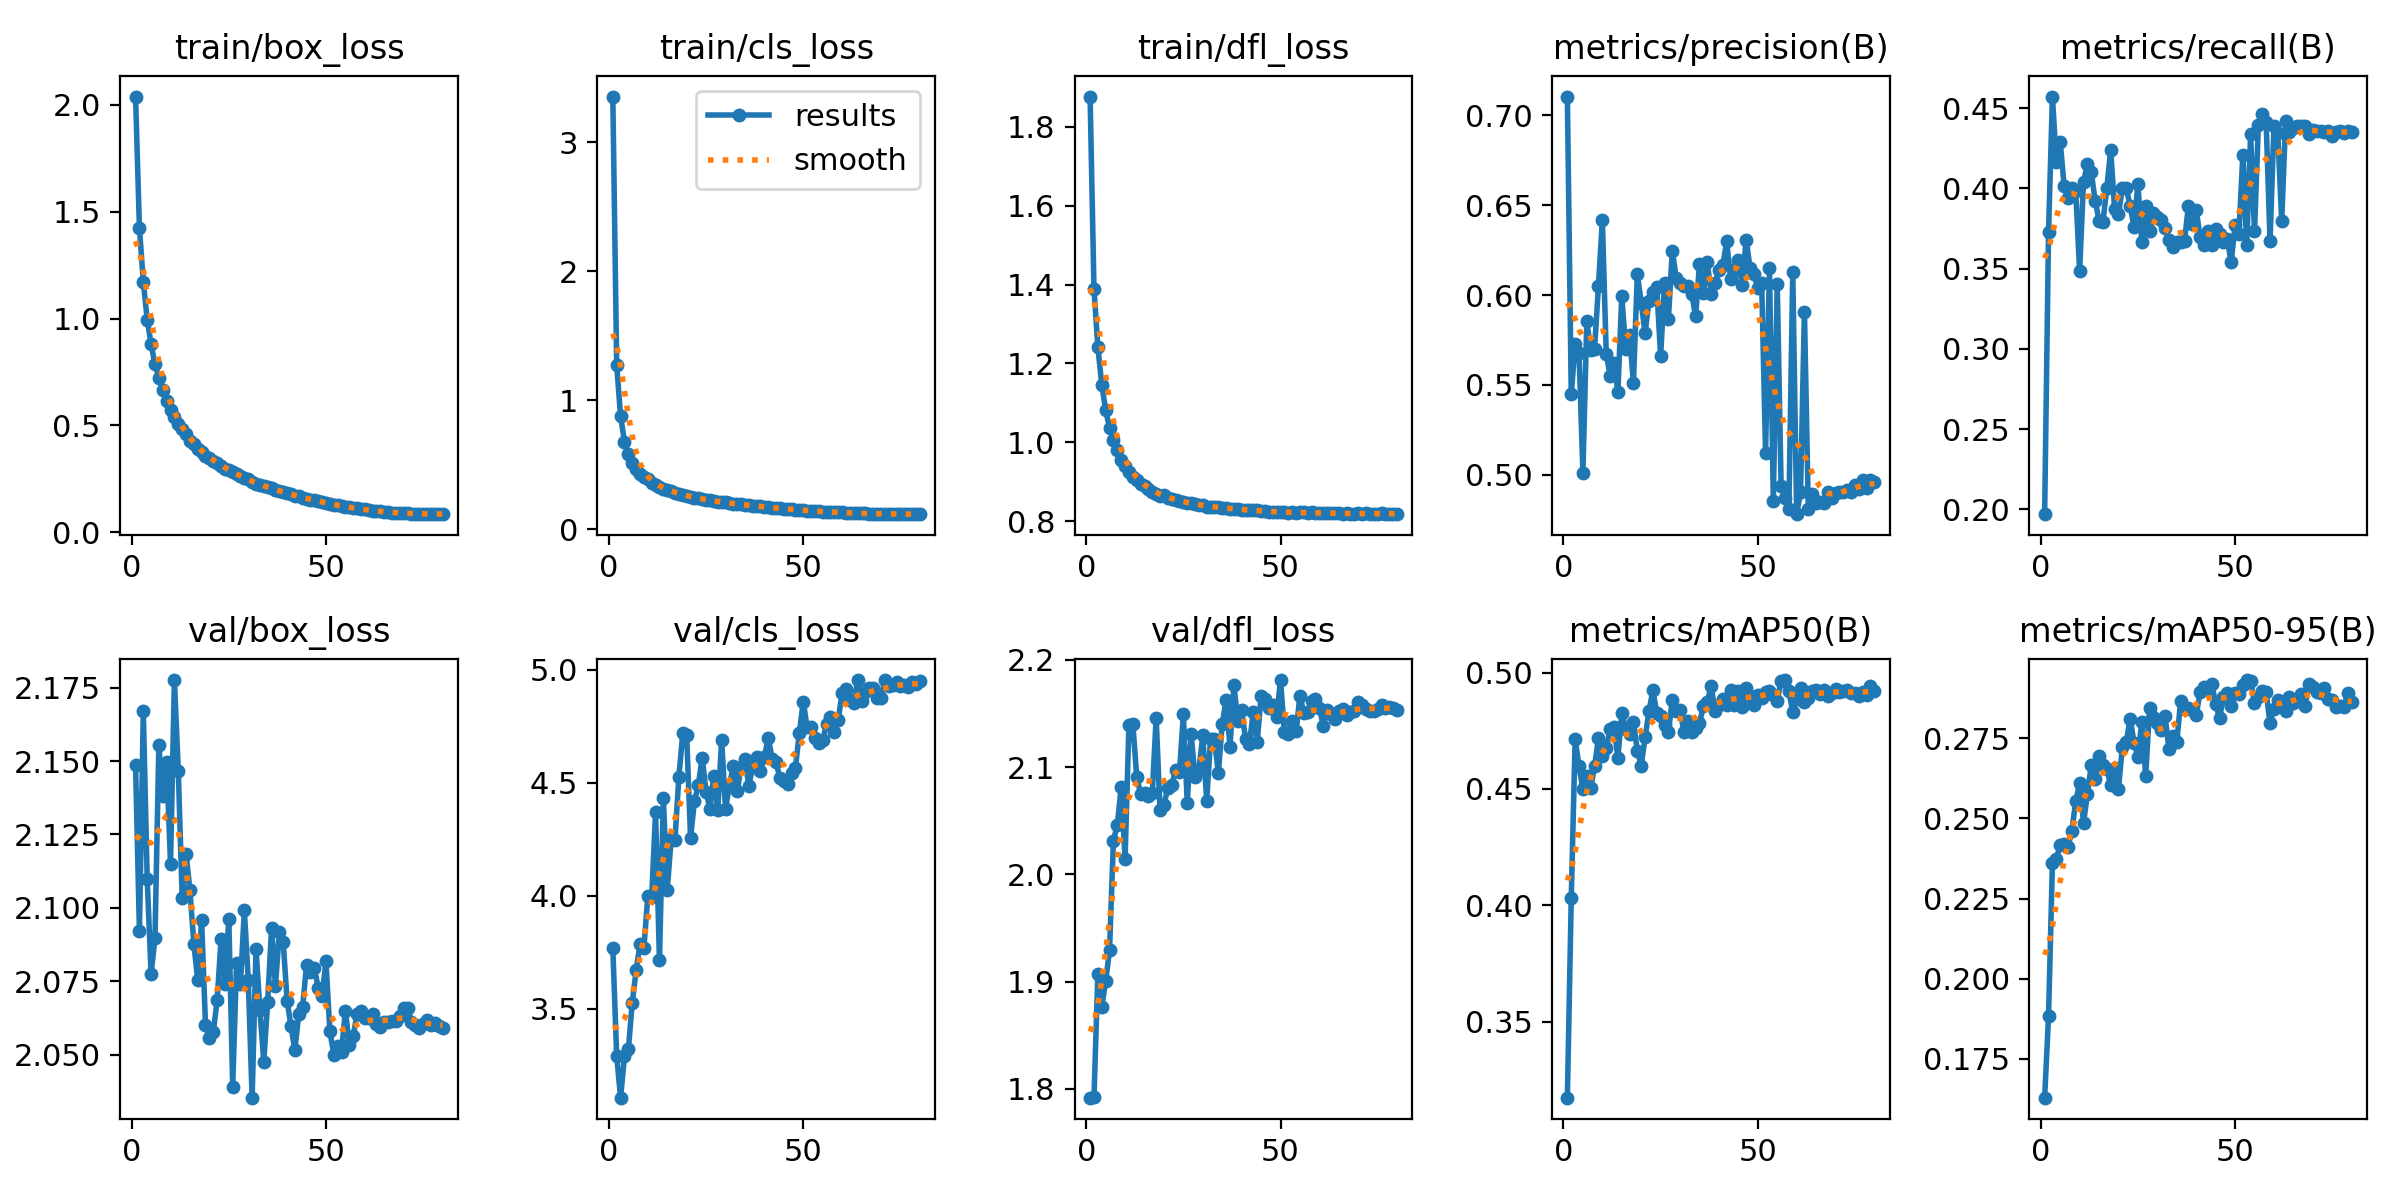

Source data for this figure (header and first rows):
epoch, train/box_loss, train/cls_loss, train/dfl_loss, metrics/precision(B), metrics/recall(B), metrics/mAP50(B), metrics/mAP50-95(B), val/box_loss, val/cls_loss, val/dfl_loss, lr/pg0, lr/pg1, lr/pg2
1, 2.039, 3.356, 1.877, 0.7104, 0.197, 0.3173, 0.1628, 2.149, 3.768, 1.792, 0.06262, 3.7383e-06, 3.7383e-06
2, 1.424, 1.272, 1.389, 0.5447, 0.3728, 0.4031, 0.1883, 2.092, 3.291, 1.792, 0.02511, 7.4871e-06, 7.4871e-06
3, 1.171, 0.8766, 1.241, 0.5727, 0.4572, 0.4715, 0.236, 2.167, 3.108, 1.907, 9.9848e-06, 9.9848e-06, 9.9848e-06
4, 0.9945, 0.6801, 1.146, 0.5679, 0.4164, 0.4596, 0.2373, 2.11, 3.29, 1.876, 9.9658e-06, 9.9658e-06, 9.9658e-06
5, 0.8805, 0.5816, 1.082, 0.5012, 0.4292, 0.4498, 0.2418, 2.078, 3.322, 1.9, 9.9393e-06, 9.9393e-06, 9.9393e-06
6, 0.7855, 0.5146, 1.037, 0.5856, 0.4016, 0.4556, 0.2419, 2.09, 3.527, 1.929, 9.9053e-06, 9.9053e-06, 9.9053e-06
7, 0.7221, 0.4692, 1.006, 0.5692, 0.3941, 0.4503, 0.2411, 2.155, 3.671, 2.031, 9.8638e-06, 9.8638e-06, 9.8638e-06
8, 0.6676, 0.4294, 0.9793, 0.5702, 0.4003, 0.4598, 0.2461, 2.138, 3.787, 2.046, 9.8149e-06, 9.8149e-06, 9.8149e-06
9, 0.6147, 0.4016, 0.9556, 0.6052, 0.3981, 0.4718, 0.2554, 2.15, 3.771, 2.082, 9.7587e-06, 9.7587e-06, 9.7587e-06
10, 0.5714, 0.3859, 0.9398, 0.6415, 0.3486, 0.4641, 0.261, 2.115, 3.997, 2.015, 9.6953e-06, 9.6953e-06, 9.6953e-06
11, 0.5409, 0.3608, 0.9237, 0.5675, 0.4038, 0.4673, 0.2487, 2.178, 3.994, 2.14, 9.6248e-06, 9.6248e-06, 9.6248e-06
12, 0.5053, 0.3429, 0.9128, 0.5552, 0.4153, 0.4755, 0.2575, 2.147, 4.37, 2.14, 9.5472e-06, 9.5472e-06, 9.5472e-06
13, 0.4835, 0.3281, 0.9055, 0.5623, 0.4099, 0.4767, 0.2666, 2.103, 3.715, 2.091, 9.4627e-06, 9.4627e-06, 9.4627e-06
14, 0.4576, 0.3154, 0.8943, 0.5462, 0.3923, 0.4634, 0.2622, 2.118, 4.433, 2.075, 9.3715e-06, 9.3715e-06, 9.3715e-06
15, 0.4287, 0.302, 0.8881, 0.5995, 0.3799, 0.4827, 0.2697, 2.106, 4.026, 2.076, 9.2736e-06, 9.2736e-06, 9.2736e-06
16, 0.4116, 0.2969, 0.8813, 0.5701, 0.3792, 0.4757, 0.2667, 2.088, 4.25, 2.073, 9.1692e-06, 9.1692e-06, 9.1692e-06
17, 0.3886, 0.2819, 0.8747, 0.5779, 0.4003, 0.4735, 0.2655, 2.075, 4.249, 2.076, 9.0585e-06, 9.0585e-06, 9.0585e-06
18, 0.3767, 0.2737, 0.8693, 0.5511, 0.4241, 0.4785, 0.2603, 2.096, 4.528, 2.146, 8.9417e-06, 8.9417e-06, 8.9417e-06
19, 0.3577, 0.267, 0.8651, 0.6116, 0.387, 0.4664, 0.2656, 2.06, 4.719, 2.06, 8.8189e-06, 8.8189e-06, 8.8189e-06
20, 0.3496, 0.2587, 0.8651, 0.5958, 0.3839, 0.46, 0.2592, 2.056, 4.713, 2.065, 8.6903e-06, 8.6903e-06, 8.6903e-06
21, 0.3332, 0.2519, 0.8594, 0.5788, 0.4003, 0.4721, 0.2724, 2.058, 4.256, 2.08, 8.5562e-06, 8.5562e-06, 8.5562e-06
22, 0.3216, 0.2461, 0.8563, 0.5968, 0.4003, 0.4833, 0.2738, 2.068, 4.419, 2.083, 8.4166e-06, 8.4166e-06, 8.4166e-06
23, 0.311, 0.2387, 0.8529, 0.6019, 0.389, 0.4923, 0.2811, 2.089, 4.489, 2.097, 8.2719e-06, 8.2719e-06, 8.2719e-06
24, 0.2975, 0.2336, 0.8504, 0.6042, 0.3759, 0.4828, 0.2737, 2.074, 4.611, 2.095, 8.1223e-06, 8.1223e-06, 8.1223e-06
25, 0.2911, 0.2282, 0.8486, 0.5658, 0.4025, 0.4813, 0.2693, 2.096, 4.459, 2.149, 7.968e-06, 7.968e-06, 7.968e-06
26, 0.2815, 0.2242, 0.8463, 0.6068, 0.3663, 0.4775, 0.2801, 2.039, 4.385, 2.067, 7.8092e-06, 7.8092e-06, 7.8092e-06
27, 0.2747, 0.2218, 0.8461, 0.5868, 0.3888, 0.4746, 0.2632, 2.081, 4.532, 2.131, 7.6461e-06, 7.6461e-06, 7.6461e-06
28, 0.2625, 0.2148, 0.8437, 0.6247, 0.3734, 0.4882, 0.2846, 2.074, 4.38, 2.091, 7.4791e-06, 7.4791e-06, 7.4791e-06
29, 0.2516, 0.2095, 0.8412, 0.6097, 0.3844, 0.4837, 0.2817, 2.099, 4.689, 2.097, 7.3084e-06, 7.3084e-06, 7.3084e-06
30, 0.2467, 0.2083, 0.8405, 0.6069, 0.3823, 0.4839, 0.2798, 2.075, 4.383, 2.13, 7.1343e-06, 7.1343e-06, 7.1343e-06
31, 0.2336, 0.2006, 0.8367, 0.6052, 0.3802, 0.4744, 0.2775, 2.035, 4.49, 2.069, 6.9569e-06, 6.9569e-06, 6.9569e-06
32, 0.227, 0.1976, 0.8363, 0.605, 0.3751, 0.4792, 0.2818, 2.086, 4.573, 2.126, 6.7767e-06, 6.7767e-06, 6.7767e-06
33, 0.2208, 0.1943, 0.8351, 0.6008, 0.3676, 0.4744, 0.2716, 2.065, 4.462, 2.126, 6.5938e-06, 6.5938e-06, 6.5938e-06
34, 0.2182, 0.1923, 0.8356, 0.5881, 0.3636, 0.4761, 0.2757, 2.048, 4.57, 2.094, 6.4085e-06, 6.4085e-06, 6.4085e-06
35, 0.2109, 0.1903, 0.8346, 0.6172, 0.3663, 0.4782, 0.2739, 2.068, 4.606, 2.14, 6.2212e-06, 6.2212e-06, 6.2212e-06
36, 0.205, 0.1857, 0.8337, 0.6013, 0.3667, 0.4856, 0.2866, 2.093, 4.485, 2.163, 6.0322e-06, 6.0322e-06, 6.0322e-06
37, 0.1988, 0.1827, 0.8319, 0.6182, 0.3672, 0.4874, 0.2842, 2.073, 4.574, 2.119, 5.8416e-06, 5.8416e-06, 5.8416e-06
38, 0.1918, 0.1793, 0.831, 0.6005, 0.3892, 0.4941, 0.2844, 2.092, 4.616, 2.177, 5.6499e-06, 5.6499e-06, 5.6499e-06
39, 0.1897, 0.1778, 0.8306, 0.6066, 0.3777, 0.4833, 0.2839, 2.088, 4.552, 2.143, 5.4572e-06, 5.4572e-06, 5.4572e-06
40, 0.1832, 0.173, 0.8285, 0.6138, 0.3865, 0.4861, 0.2822, 2.068, 4.615, 2.153, 5.264e-06, 5.264e-06, 5.264e-06
41, 0.1779, 0.1709, 0.8283, 0.6165, 0.3697, 0.4887, 0.2894, 2.06, 4.699, 2.127, 5.0705e-06, 5.0705e-06, 5.0705e-06
42, 0.1701, 0.1665, 0.8288, 0.63, 0.365, 0.486, 0.2911, 2.052, 4.607, 2.122, 4.8769e-06, 4.8769e-06, 4.8769e-06
43, 0.1684, 0.164, 0.8271, 0.6087, 0.3734, 0.4925, 0.29, 2.064, 4.592, 2.151, 4.6837e-06, 4.6837e-06, 4.6837e-06
44, 0.1625, 0.1633, 0.8279, 0.6137, 0.3645, 0.4859, 0.2921, 2.066, 4.519, 2.123, 4.491e-06, 4.491e-06, 4.491e-06
45, 0.157, 0.1586, 0.8258, 0.6197, 0.3746, 0.4921, 0.2858, 2.081, 4.51, 2.166, 4.2993e-06, 4.2993e-06, 4.2993e-06
46, 0.153, 0.1567, 0.826, 0.6054, 0.3716, 0.4852, 0.2813, 2.078, 4.497, 2.163, 4.1087e-06, 4.1087e-06, 4.1087e-06
47, 0.1498, 0.1554, 0.8242, 0.6308, 0.3664, 0.4933, 0.2878, 2.079, 4.544, 2.155, 3.9197e-06, 3.9197e-06, 3.9197e-06
48, 0.1452, 0.1521, 0.8243, 0.6151, 0.3682, 0.4898, 0.2892, 2.073, 4.568, 2.158, 3.7324e-06, 3.7324e-06, 3.7324e-06
49, 0.1403, 0.1492, 0.8234, 0.6118, 0.3539, 0.4859, 0.2852, 2.07, 4.722, 2.147, 3.5471e-06, 3.5471e-06, 3.5471e-06
50, 0.1376, 0.148, 0.8231, 0.6041, 0.3771, 0.4902, 0.2893, 2.082, 4.859, 2.181, 3.3642e-06, 3.3642e-06, 3.3642e-06
51, 0.1341, 0.1447, 0.8228, 0.6066, 0.3716, 0.4889, 0.2889, 2.058, 4.746, 2.133, 3.184e-06, 3.184e-06, 3.184e-06
52, 0.1278, 0.1421, 0.8219, 0.5123, 0.421, 0.4915, 0.2916, 2.05, 4.748, 2.131, 3.0066e-06, 3.0066e-06, 3.0066e-06
53, 0.1271, 0.1427, 0.8222, 0.615, 0.365, 0.4921, 0.2932, 2.053, 4.697, 2.143, 2.8325e-06, 2.8325e-06, 2.8325e-06
54, 0.1211, 0.1378, 0.8215, 0.4857, 0.4338, 0.4903, 0.293, 2.051, 4.675, 2.134, 2.6618e-06, 2.6618e-06, 2.6618e-06
55, 0.1203, 0.1376, 0.822, 0.6064, 0.3734, 0.4877, 0.2861, 2.065, 4.689, 2.167, 2.4948e-06, 2.4948e-06, 2.4948e-06
56, 0.116, 0.1348, 0.8226, 0.4936, 0.4395, 0.4964, 0.288, 2.053, 4.758, 2.15, 2.3317e-06, 2.3317e-06, 2.3317e-06
57, 0.1128, 0.133, 0.8201, 0.487, 0.4466, 0.4968, 0.2899, 2.056, 4.792, 2.151, 2.1729e-06, 2.1729e-06, 2.1729e-06
58, 0.1111, 0.1328, 0.8222, 0.4808, 0.4413, 0.492, 0.2894, 2.064, 4.724, 2.162, 2.0186e-06, 2.0186e-06, 2.0186e-06
59, 0.1071, 0.1308, 0.8212, 0.6129, 0.3672, 0.483, 0.2798, 2.065, 4.779, 2.163, 1.869e-06, 1.869e-06, 1.869e-06
60, 0.1063, 0.1301, 0.8195, 0.4781, 0.4387, 0.4888, 0.2841, 2.062, 4.896, 2.155, 1.7243e-06, 1.7243e-06, 1.7243e-06
... 20 more rows
